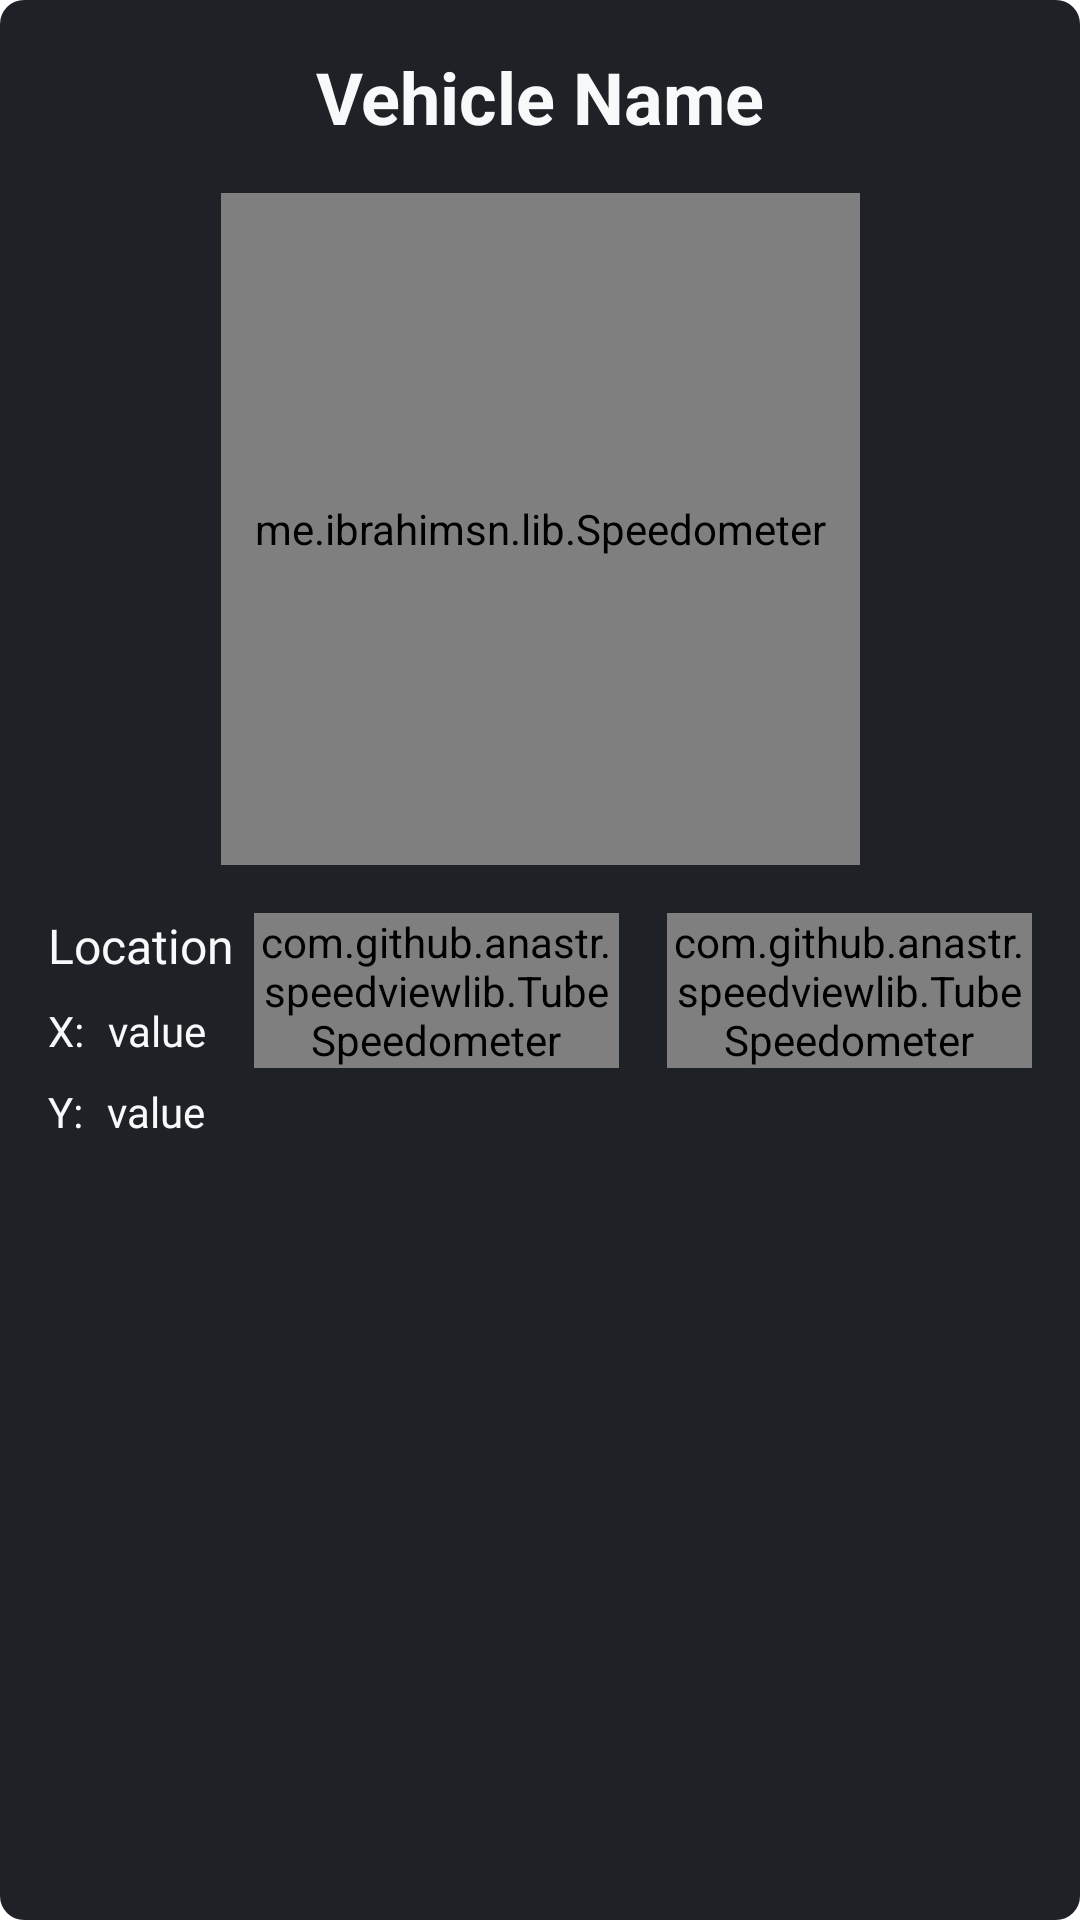

The Android layout XML behind this screen, and the referenced resources:
<!-- AndroidManifest.xml: application theme Theme.Masine -->
<!-- res/layout/fragment_simulation_item.xml -->
<?xml version="1.0" encoding="utf-8"?>
<androidx.constraintlayout.widget.ConstraintLayout xmlns:android="http://schemas.android.com/apk/res/android"
    xmlns:app="http://schemas.android.com/apk/res-auto"
    xmlns:tools="http://schemas.android.com/tools"
    android:layout_width="match_parent"
    android:layout_height="wrap_content"
    android:layout_marginBottom="20dp"
    android:background="@drawable/my_card"
    android:orientation="horizontal"
    android:padding="16dp">

    <me.ibrahimsn.lib.Speedometer
        android:id="@+id/speedometer"
        android:layout_width="213dp"
        android:layout_height="224dp"
        android:layout_marginTop="16dp"
        android:textSize="4sp"
        app:borderColor="@color/backgroundLight"
        app:borderSize="4dp"
        app:fillColor="@color/primary"
        app:layout_constraintEnd_toEndOf="parent"
        app:layout_constraintHorizontal_bias="0.5"
        app:layout_constraintStart_toStartOf="parent"
        app:layout_constraintTop_toBottomOf="@+id/name"
        app:maxSpeed="130"
        app:metricText="km/h"
        app:textColor="#f5f5f5" />

    <com.github.anastr.speedviewlib.TubeSpeedometer
        android:id="@+id/temperature"
        android:layout_width="0dp"
        android:layout_height="wrap_content"
        android:layout_marginTop="16dp"
        app:layout_constraintEnd_toEndOf="parent"
        app:layout_constraintHorizontal_bias="0.5"
        app:layout_constraintStart_toEndOf="@+id/rpm"
        app:layout_constraintTop_toBottomOf="@+id/speedometer"
        app:sv_endDegree="360"
        app:sv_maxSpeed="170"
        app:sv_minSpeed="50"
        app:sv_speedTextColor="@color/white"
        app:sv_speedTextPosition="BOTTOM_CENTER"
        app:sv_speedometerBackColor="@color/backgroundLight"
        app:sv_speedometerWidth="20dp"
        app:sv_startDegree="180"
        app:sv_textColor="@color/white"
        app:sv_unit="°C"
        app:sv_unitTextColor="@color/white" />

    <com.github.anastr.speedviewlib.TubeSpeedometer
        android:id="@+id/rpm"
        android:layout_width="0dp"
        android:layout_height="wrap_content"
        android:layout_marginStart="16dp"
        android:layout_marginTop="16dp"
        android:layout_marginEnd="16dp"
        app:layout_constraintEnd_toStartOf="@+id/temperature"
        app:layout_constraintHorizontal_bias="0.5"
        app:layout_constraintStart_toEndOf="@+id/barrier"
        app:layout_constraintTop_toBottomOf="@+id/speedometer"
        app:sv_endDegree="360"
        app:sv_maxSpeed="12000"
        app:sv_speedTextColor="@color/white"
        app:sv_speedTextPosition="BOTTOM_CENTER"
        app:sv_speedometerBackColor="@color/backgroundLight"
        app:sv_speedometerWidth="20dp"
        app:sv_startDegree="180"
        app:sv_textColor="@color/white"
        app:sv_unit="RPM"
        app:sv_unitTextColor="@color/white"
        app:sv_unitTextSize="12sp" />

    <TextView
        android:id="@+id/name"
        android:layout_width="wrap_content"
        android:layout_height="wrap_content"
        android:text="Vehicle Name"
        android:textColor="@color/offWhite"
        android:textSize="24dp"
        android:textStyle="bold"
        app:layout_constraintEnd_toEndOf="parent"
        app:layout_constraintStart_toStartOf="parent"
        app:layout_constraintTop_toTopOf="parent" />

    <TextView
        android:id="@+id/locationLabel"
        android:layout_width="wrap_content"
        android:layout_height="wrap_content"
        android:layout_marginTop="16dp"
        android:fontFamily="@font/cera_pro_medium"
        android:text="Location"
        android:textColor="@color/offWhite"
        android:textSize="16dp"
        app:layout_constraintStart_toStartOf="parent"
        app:layout_constraintTop_toBottomOf="@+id/speedometer" />

    <TextView
        android:id="@+id/xLabel"
        android:layout_width="wrap_content"
        android:layout_height="wrap_content"
        android:layout_marginTop="8dp"
        android:fontFamily="@font/cera_pro_light"
        android:text="X:"
        android:textColor="@color/offWhite"
        app:layout_constraintStart_toStartOf="parent"
        app:layout_constraintTop_toBottomOf="@+id/locationLabel" />

    <TextView
        android:id="@+id/yLabel"
        android:layout_width="wrap_content"
        android:layout_height="wrap_content"
        android:layout_marginTop="8dp"
        android:fontFamily="@font/cera_pro_light"
        android:text="Y:"
        android:textColor="@color/offWhite"
        app:layout_constraintStart_toStartOf="parent"
        app:layout_constraintTop_toBottomOf="@+id/xLabel" />

    <TextView
        android:id="@+id/xValue"
        android:layout_width="wrap_content"
        android:layout_height="wrap_content"
        android:layout_marginStart="8dp"
        android:layout_marginTop="8dp"
        android:fontFamily="@font/roboto_mono_thin"
        android:text="value"
        android:textColor="@color/offWhite"
        app:layout_constraintStart_toEndOf="@id/xLabel"
        app:layout_constraintTop_toBottomOf="@+id/locationLabel" />

    <TextView
        android:id="@+id/yValue"
        android:layout_width="wrap_content"
        android:layout_height="wrap_content"
        android:layout_marginStart="8dp"
        android:layout_marginTop="8dp"
        android:fontFamily="@font/roboto_mono_thin"
        android:text="value"
        android:textColor="@color/offWhite"
        app:layout_constraintStart_toEndOf="@+id/yLabel"
        app:layout_constraintTop_toBottomOf="@+id/xLabel" />

    <androidx.constraintlayout.widget.Barrier
        android:id="@+id/barrier"
        android:layout_width="wrap_content"
        android:layout_height="wrap_content"
        app:barrierDirection="end"
        app:constraint_referenced_ids="xValue,yValue"
        tools:layout_editor_absoluteX="99dp"
        tools:layout_editor_absoluteY="312dp" />


</androidx.constraintlayout.widget.ConstraintLayout>
<!-- resources referenced by this layout -->
<resources>
  <color name="backgroundLight">#24292E</color>
  <color name="offWhite">#F8F9FA</color>
  <color name="primary">#78B7FE</color>
  <color name="white">#FFFFFFFF</color>
  <!-- drawable my_card (drawable) -->
  <?xml version="1.0" encoding="utf-8"?>
  <selector xmlns:android="http://schemas.android.com/apk/res/android">
      <item android:state_pressed="false">
          <shape android:shape="rectangle">
              <solid android:color="@color/backgroundDark" />
              <corners android:radius="8dp" />
          </shape>
      </item>
  </selector>
  <style name="Theme.Masine" parent="Theme.MaterialComponents.DayNight.NoActionBar">
          
          <item name="colorPrimary">@color/purple_500</item>
          <item name="colorPrimaryVariant">@color/purple_700</item>
          <item name="colorOnPrimary">@color/white</item>
          
          <item name="colorSecondary">@color/teal_200</item>
          <item name="colorSecondaryVariant">@color/teal_700</item>
          <item name="colorOnSecondary">@color/black</item>
          
          <item name="android:statusBarColor">?attr/colorPrimaryVariant</item>
          
          <item name="android:windowActionBarOverlay">true</item>
          <item name="android:windowBackground">@null</item>
          <item name="android:editTextColor">@android:color/black</item>
      </style>
  <color name="backgroundDark">#1E2226</color>
  <color name="purple_500">#FF6200EE</color>
  <color name="purple_700">#FF3700B3</color>
  <color name="teal_200">#FF03DAC5</color>
  <color name="teal_700">#FF018786</color>
  <color name="black">#FF000000</color>
</resources>
